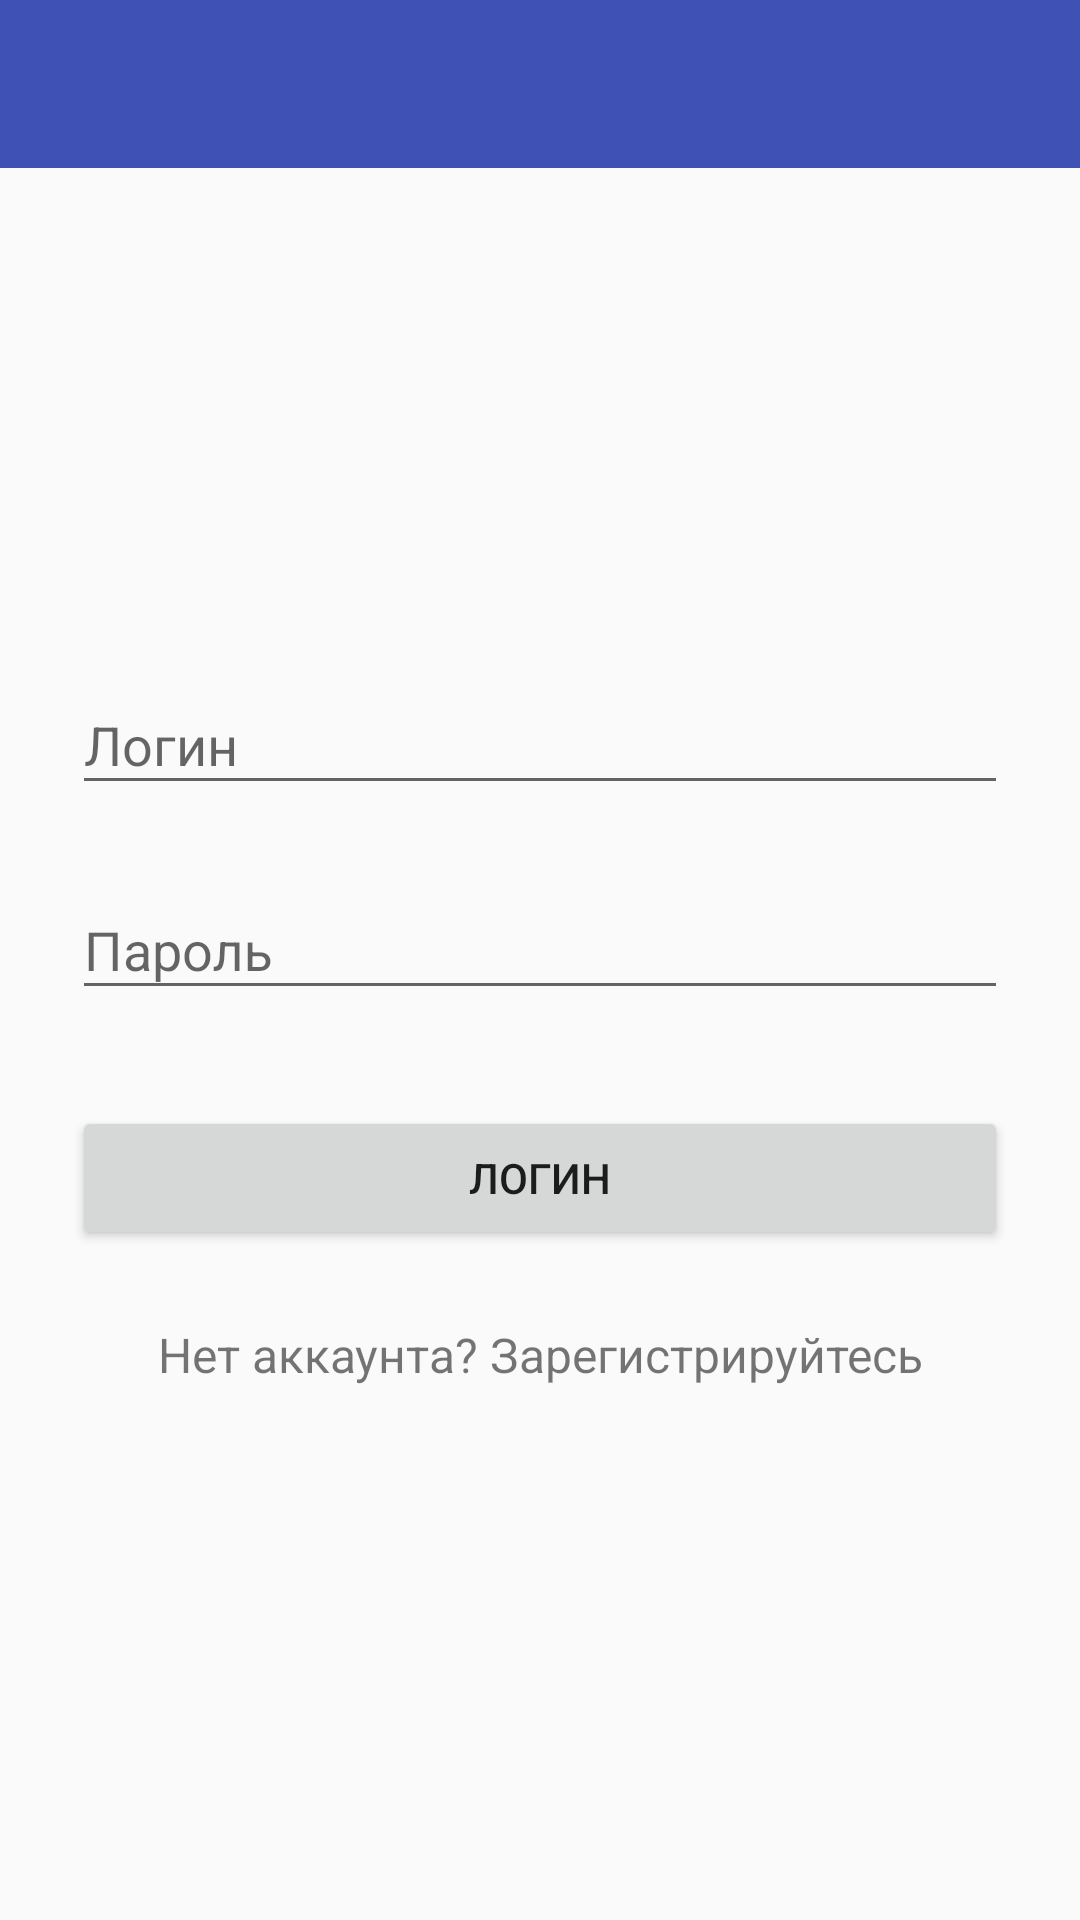

The Android layout XML behind this screen, and the referenced resources:
<!-- AndroidManifest.xml: application theme AppTheme -->
<!-- res/layout/activity_login.xml -->
<?xml version="1.0" encoding="utf-8"?>
<android.support.design.widget.CoordinatorLayout
        android:layout_height="match_parent"
        android:layout_width="match_parent" xmlns:app="http://schemas.android.com/apk/res-auto"
        android:fitsSystemWindows="true" xmlns:android="http://schemas.android.com/apk/res/android">

    <android.support.design.widget.AppBarLayout
            android:layout_height="wrap_content"
            android:layout_width="match_parent"
            app:elevation="0dp">

        <include
            layout="@layout/view_toolbar"
            android:id="@+id/toolbar"/>

    </android.support.design.widget.AppBarLayout>

    <include
        layout="@layout/content_login"
        android:layout_width="match_parent"
        android:layout_height="match_parent"
        android:background="@android:color/white"
        android:layout_marginTop="@dimen/abc_action_bar_default_height_material"/>

</android.support.design.widget.CoordinatorLayout>
<!-- res/layout/view_toolbar.xml (included above) -->
<?xml version="1.0" encoding="utf-8"?>
<android.support.v7.widget.Toolbar xmlns:android="http://schemas.android.com/apk/res/android"
    xmlns:app="http://schemas.android.com/apk/res-auto"
    android:id="@+id/toolbar"
    android:layout_width="match_parent"
    android:layout_height="@dimen/abc_action_bar_default_height_material"
    android:background="?colorPrimary"
    android:gravity="center_horizontal"
    android:theme="@style/ThemeOverlay.AppCompat.Dark.ActionBar"
    app:contentInsetEnd="0dp"
    app:contentInsetStart="72dp"
    app:titleTextAppearance="@style/Toolbar.TitleText"
    style="@style/ToolbarTheme">

</android.support.v7.widget.Toolbar>
<!-- res/layout/content_login.xml (included above) -->
<?xml version="1.0" encoding="utf-8"?>
<ScrollView
    xmlns:android="http://schemas.android.com/apk/res/android"
    android:layout_width="match_parent"
    android:layout_height="match_parent"
    android:fitsSystemWindows="true">

    <LinearLayout
        android:orientation="vertical"
        android:layout_width="match_parent"
        android:layout_height="wrap_content"
        android:paddingTop="56dp"
        android:paddingLeft="24dp"
        android:paddingRight="24dp">

        <ImageView
           android:src="@drawable/logo"
           android:layout_width="72dp"
           android:layout_height="72dp"
           android:layout_marginBottom="24dp"
           android:layout_gravity="center_horizontal" />

        <android.support.design.widget.TextInputLayout
                android:layout_width="match_parent"
                android:layout_height="wrap_content"
                android:layout_marginTop="8dp"
                android:layout_marginBottom="8dp">

            <EditText
                android:id="@+id/input_login"
                android:layout_width="match_parent"
                android:layout_height="wrap_content"
                android:inputType="text"
                android:hint="@string/login" />

        </android.support.design.widget.TextInputLayout>

        <android.support.design.widget.TextInputLayout
                android:layout_width="match_parent"
                android:layout_height="wrap_content"
                android:layout_marginTop="8dp"
                android:layout_marginBottom="8dp">

            <EditText
                android:id="@+id/input_password"
                android:layout_width="match_parent"
                android:layout_height="wrap_content"
                android:inputType="textPassword"
                android:hint="@string/password"/>

        </android.support.design.widget.TextInputLayout>

        <android.support.v7.widget.AppCompatButton
                android:id="@+id/btn_login"
                android:layout_width="match_parent"
                android:layout_height="wrap_content"
                android:layout_marginTop="24dp"
                android:layout_marginBottom="24dp"
                android:padding="12dp"
                android:text="@string/login"/>

        <TextView
                android:id="@+id/link_signup"
                android:layout_width="match_parent"
                android:layout_height="wrap_content"
                android:layout_marginBottom="24dp"
                android:text="@string/sing_up_prompt"
                android:gravity="center"
                android:textSize="16dip"/>

    </LinearLayout>

</ScrollView>
<!-- resources referenced by this layout -->
<resources>
  <string name="login">Логин</string>
  <string name="password">Пароль</string>
  <string name="sing_up_prompt">Нет аккаунта? Зарегистрируйтесь</string>
  <style name="Toolbar.TitleText" parent="TextAppearance.Widget.AppCompat.Toolbar.Title">
          <item name="android:textSize">18sp</item>
      </style>
  <style name="ToolbarTheme" parent="AppTheme">
          <item name="android:textColorPrimary">@android:color/white</item>
          <item name="android:textColorSecondary">@android:color/white</item>
          <item name="android:textSize">18sp</item>
      </style>
  <style name="AppTheme" parent="Theme.AppCompat.Light.NoActionBar">
          
          <item name="colorPrimary">@color/colorPrimary</item>
          <item name="colorPrimaryDark">@color/colorPrimaryDark</item>
          <item name="colorAccent">@color/colorAccent</item>
      </style>
  <color name="colorPrimary">#3F51B5</color>
  <color name="colorPrimaryDark">#303F9F</color>
  <color name="colorAccent">#FF4081</color>
</resources>
